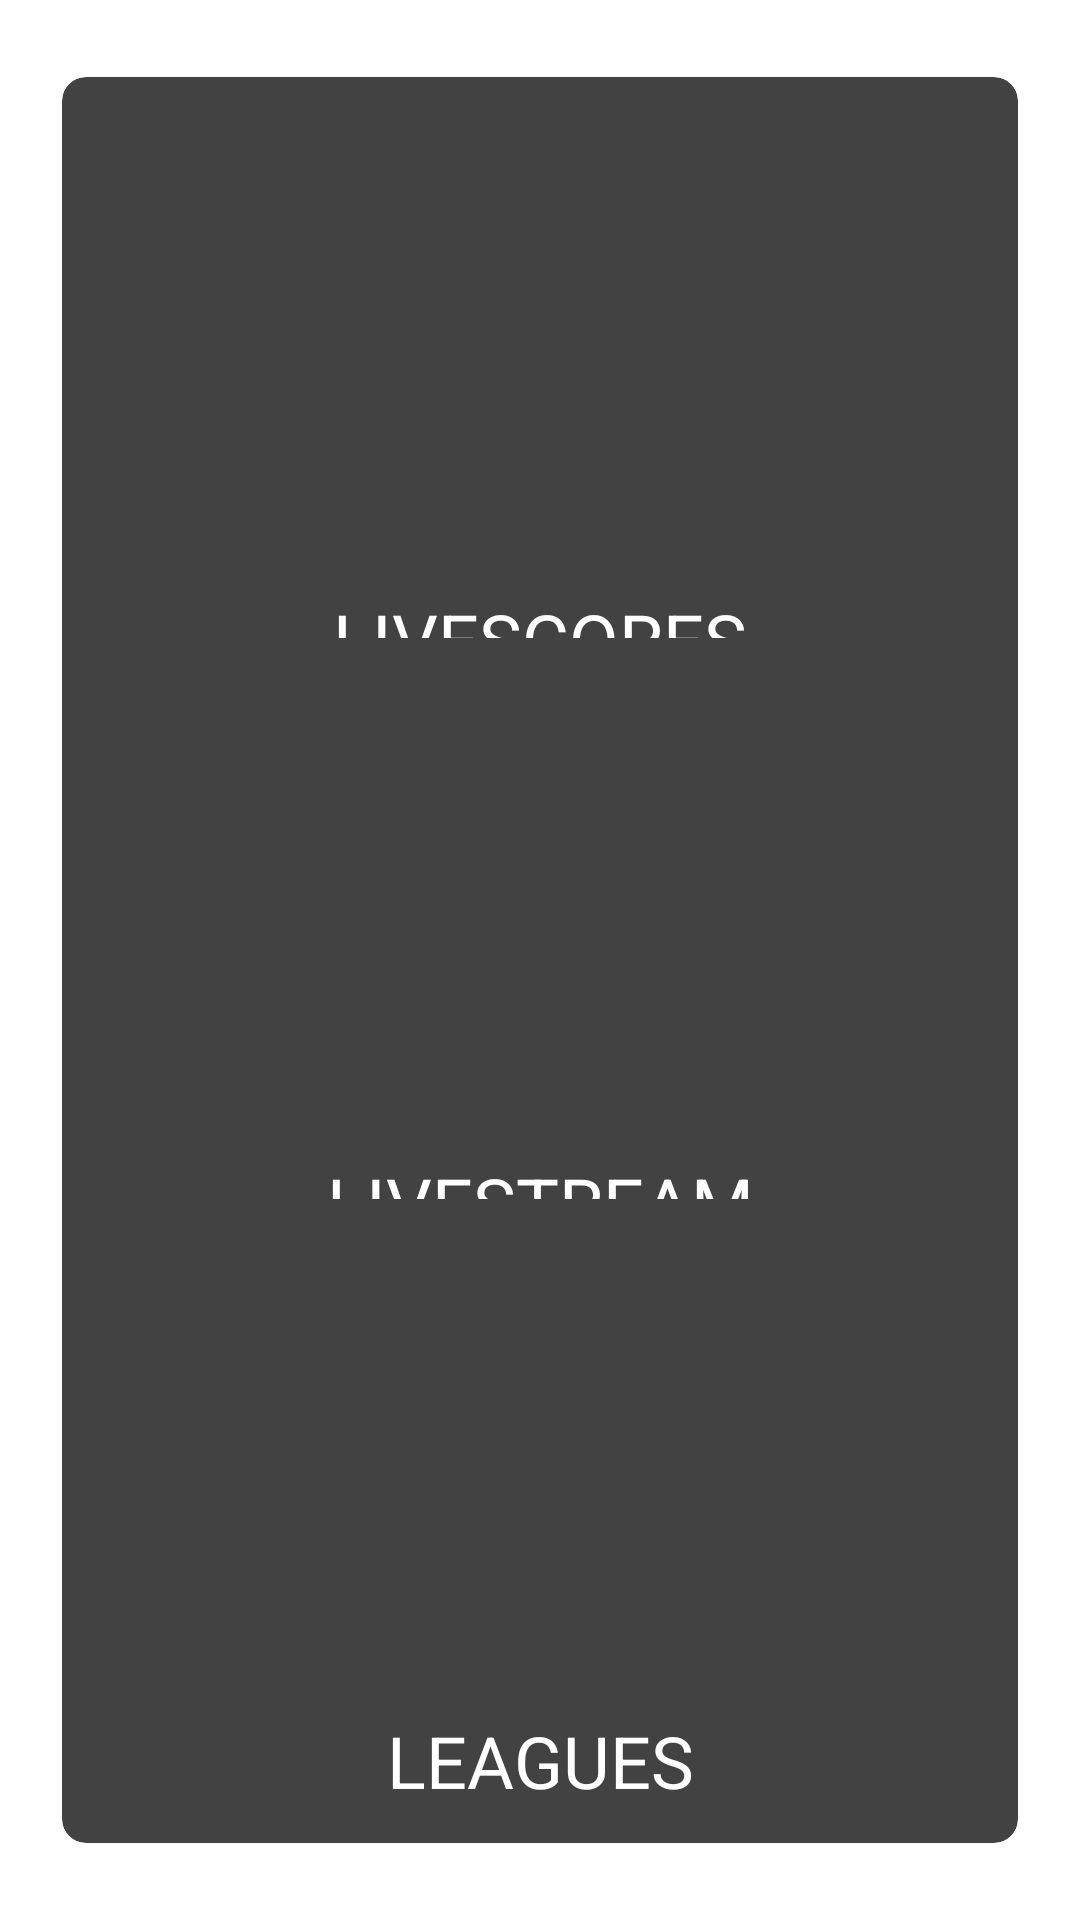

Reconstruct the res/layout file that produces this screen, plus the resources it refers to.
<!-- AndroidManifest.xml: application theme Theme.FutbalLive -->
<!-- res/layout/activity_main.xml -->
<?xml version="1.0" encoding="utf-8"?>
<androidx.constraintlayout.widget.ConstraintLayout xmlns:android="http://schemas.android.com/apk/res/android"
    xmlns:app="http://schemas.android.com/apk/res-auto"
    xmlns:tools="http://schemas.android.com/tools"
    android:layout_width="match_parent"
    android:layout_height="match_parent"
    tools:context=".MainActivity">

    <androidx.cardview.widget.CardView
        android:id="@+id/liveScoresCard"
        android:layout_width="0dp"
        android:layout_height="250dp"
        android:layout_margin="8dp"
        android:layout_marginStart="8dp"
        android:layout_marginTop="8dp"
        android:layout_marginEnd="8dp"
        android:layout_weight="1"
        app:cardCornerRadius="8dp"
        app:cardElevation="8dp"
        app:cardMaxElevation="10dp"
        app:cardPreventCornerOverlap="true"
        app:cardUseCompatPadding="true"
        app:layout_constraintEnd_toEndOf="parent"
        app:layout_constraintStart_toStartOf="parent"
        app:layout_constraintTop_toTopOf="parent">

        <Button
            android:id="@+id/liveScoresButton"
            android:layout_width="match_parent"
            android:layout_height="65dp"
            android:layout_gravity="center"
            android:layout_marginTop="80dp"
            android:gravity="center"
            android:text="@string/liveScores"
            android:textColor="@color/white"
            android:textSize="24sp" />

        <ImageView
            android:layout_width="match_parent"
            android:layout_height="match_parent"
            android:contentDescription="@string/livescoresImage"
            android:scaleType="fitXY"
            app:srcCompat="@mipmap/ic_banner_livescores" />

    </androidx.cardview.widget.CardView>


    <androidx.cardview.widget.CardView
        android:id="@+id/liveStreamCard"
        android:layout_width="match_parent"
        android:layout_height="250dp"
        android:layout_margin="8dp"
        android:layout_marginStart="8dp"
        android:layout_marginEnd="8dp"
        android:layout_weight="1"
        app:cardCornerRadius="8dp"
        app:cardElevation="8dp"
        app:cardMaxElevation="10dp"
        app:cardPreventCornerOverlap="true"
        app:cardUseCompatPadding="true"
        app:layout_constraintBottom_toTopOf="@+id/leaguesCard"
        app:layout_constraintEnd_toEndOf="parent"
        app:layout_constraintStart_toStartOf="parent"
        app:layout_constraintTop_toBottomOf="@+id/liveScoresCard">


        <Button
            android:id="@+id/liveStreamButton"
            android:layout_width="match_parent"
            android:layout_height="65dp"
            android:layout_gravity="center"
            android:layout_marginTop="81dp"
            android:gravity="center"
            android:text="@string/liveStream"
            android:textColor="@color/white"
            android:textSize="24sp" />

        <ImageView
            android:layout_width="match_parent"
            android:layout_height="match_parent"
            android:layout_gravity="center"
            android:contentDescription="@string/leaguesImage"
            android:scaleType="fitXY"
            app:srcCompat="@mipmap/ic_banner_livestream" />

    </androidx.cardview.widget.CardView>

    <androidx.cardview.widget.CardView
        android:id="@+id/leaguesCard"
        android:layout_width="match_parent"
        android:layout_height="250dp"
        android:layout_margin="8dp"
        android:layout_marginStart="8dp"
        android:layout_marginEnd="8dp"
        android:layout_marginBottom="188dp"
        android:layout_weight="1"
        app:cardCornerRadius="8dp"
        app:cardElevation="8dp"
        app:cardMaxElevation="10dp"
        app:cardPreventCornerOverlap="true"
        app:cardUseCompatPadding="true"
        app:layout_constraintBottom_toBottomOf="parent"
        app:layout_constraintEnd_toEndOf="parent"
        app:layout_constraintStart_toStartOf="parent">

        <ImageView
            android:id="@+id/imageView1"
            android:layout_width="match_parent"
            android:layout_height="match_parent"
            android:contentDescription="@string/livestreamImage"
            android:scaleType="fitXY"
            app:srcCompat="@mipmap/ic_banner_leagues" />

        <Button
            android:id="@+id/leaguesButton"
            android:layout_width="match_parent"
            android:layout_height="65dp"
            android:layout_gravity="center"
            android:layout_marginTop="80dp"
            android:gravity="center"
            android:text="@string/leagues"
            android:textColor="@color/white"
            android:textSize="24sp" />

    </androidx.cardview.widget.CardView>


</androidx.constraintlayout.widget.ConstraintLayout>
<!-- resources referenced by this layout -->
<resources>
  <string name="leagues">LEAGUES</string>
  <string name="leaguesImage">leagues card image</string>
  <string name="liveScores">LIVESCORES</string>
  <string name="liveStream">LIVESTREAM</string>
  <string name="livescoresImage">livescores card image</string>
  <string name="livestreamImage">livestream card image</string>
  <style name="Theme.FutbalLive" parent="Theme.MaterialComponents.DayNight.DarkActionBar">
          
          <item name="colorPrimary">@color/primary</item>
          <item name="colorPrimaryDark">@color/irish_green</item>
          <item name="colorAccent">@color/spring_green</item>
          
      </style>
  <!-- not gathered from this repository: default colours our renderer supplied (Android Studio template values) -->
  <color name="white">#FFFFFFFF</color>
</resources>
